Run: headless pygame with SDL's dummy video driver; simulated clock (each Clock.tick advances the game by its frame time, no real sleeping); random seed 0; keys injected as events and as key.get_pressed() state; no mouse input.
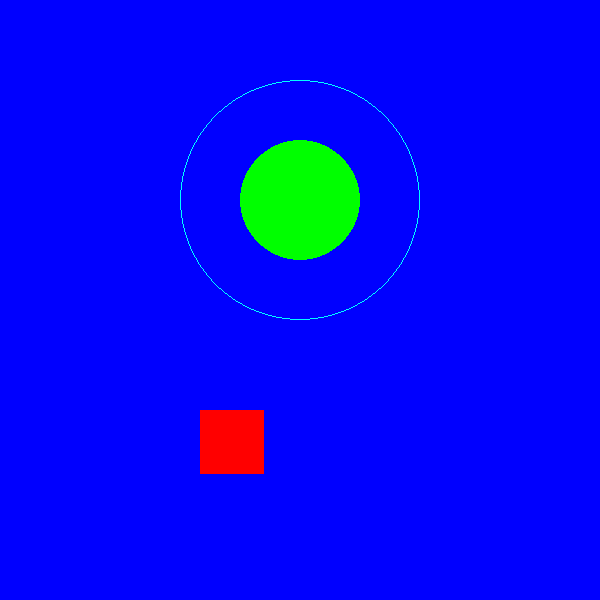
Frame 1 of 4 · flips 1–60 · no input
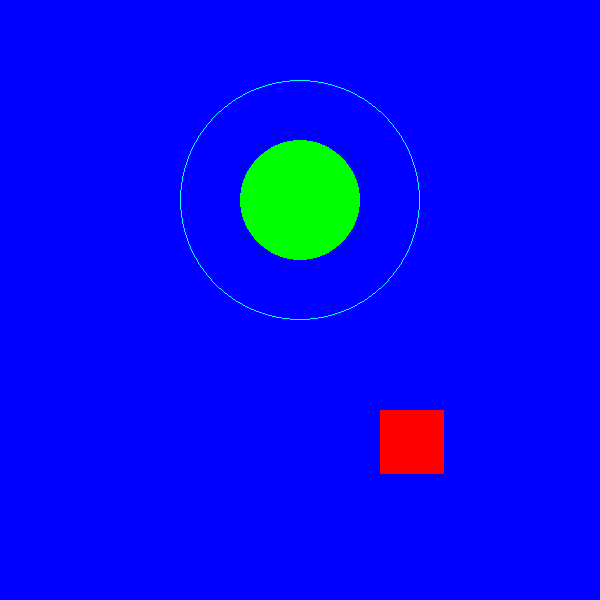
Frame 2 of 4 · flips 61–180 · tapped SPACE, RETURN · held RIGHT (→), D
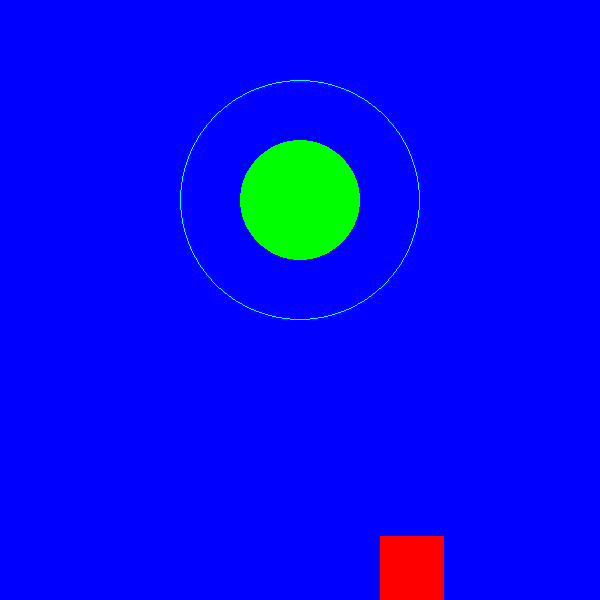
Frame 3 of 4 · flips 181–300 · held DOWN (↓), S
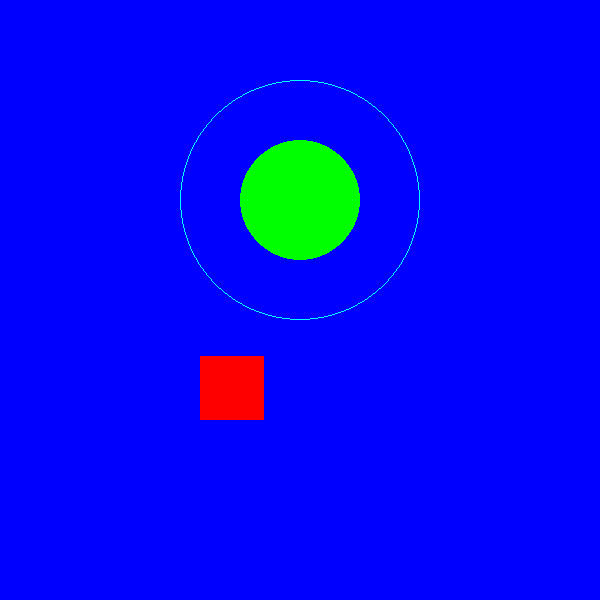
Frame 4 of 4 · flips 301–420 · held LEFT (←), A, UP (↑), W

The pygame program that drew these frames:

#What to start with

import pygame
pygame.init()

sWidth = 600
sHeight = 600
win=pygame.display.set_mode((sWidth, sHeight))

pygame.display.set_caption("First Game")

class player(object):
    def __init__(self,x,y,width,height):
        self.x=x
        self.y=y
        self.width=width
        self.height=height
        self.vel=3
        self.isJump=False
        self.jumpCount = 10

class asteroid(object):
    def __init__(self, x, y, radius):
        self.x=x
        self.y=y
        self.radius=radius
        self.force=0
        self.forceAdd=1

    def draw(self, win):
        pygame.draw.circle(win, (0,255,0), (self.x, self.y), int(round(self.radius/2)))
        pygame.draw.circle(win, (0,255,255), (self.x, self.y), self.radius, 1)

def inRange(xP, yP, xA, yA, gRange):
    xB = False
    yB = False
    within = False
    if(xP >= xA - gRange and xP <= xA + gRange):
        xB = True
    if(yP >= yA - gRange and yP <= yA + gRange):
        yB = True
    if xB and yB:
        within = True
    return within

ax = 200
ay = 200

#Main Loop
man = player(200,410,64,64)
aster = asteroid(300,200,120)

def reDrawGameWindow():
    win.fill((0,0,255))
    pygame.draw.rect(win, (255,0,0), (man.x,man.y,man.width,man.height))#draws a rectangle in the window, you can also draw circles, etc.
    aster.draw(win)
    pygame.display.update()

run = True
while run:
    pygame.time.delay(10)#include a delay to make things not run too fast
    
    for event in pygame.event.get():#this loop knows all the events that could happen in pygame
        if event.type == pygame.QUIT: #you hit the close button, end game
            run = False

    keys = pygame.key.get_pressed()#this is a list of all the keys
    if keys[pygame.K_LEFT] and man.x > 0:
        man.x -= man.vel
    if keys[pygame.K_RIGHT] and man.x < sWidth - man.width:
        man.x += man.vel

    if not(man.isJump):
        if keys[pygame.K_UP] and man.y > 0:
            man.y -= man.vel
        if keys[pygame.K_DOWN] and man.y < sHeight - man.height:
            man.y += man.vel
        if keys[pygame.K_SPACE]:
            man.isJump=True
    else:
        if man.jumpCount >= -10:
            neg = 1
            if man.jumpCount < 0:
                neg = -1
            man.y -= (man.jumpCount ** 2) * 0.5 * neg
            man.jumpCount -= 1

        else:
            man.isJump = False
            man.jumpCount = 10

    #gravity
    if inRange(man.x, man.y, aster.x, aster.y, aster.radius):
        aster.force += 0.01
    else:
        if aster.force > 0:
            aster.force -= 0.01
        
    if man.x < aster.x:
        man.x += aster.force
    elif man.x > aster.x:
        man.x -= aster.force
    if man.y < aster.y:
        man.y += aster.force
    elif man.y > aster.y:
        man.y -= aster.force

    reDrawGameWindow()
    pygame.display.update()
    
pygame.quit() #closes everything
